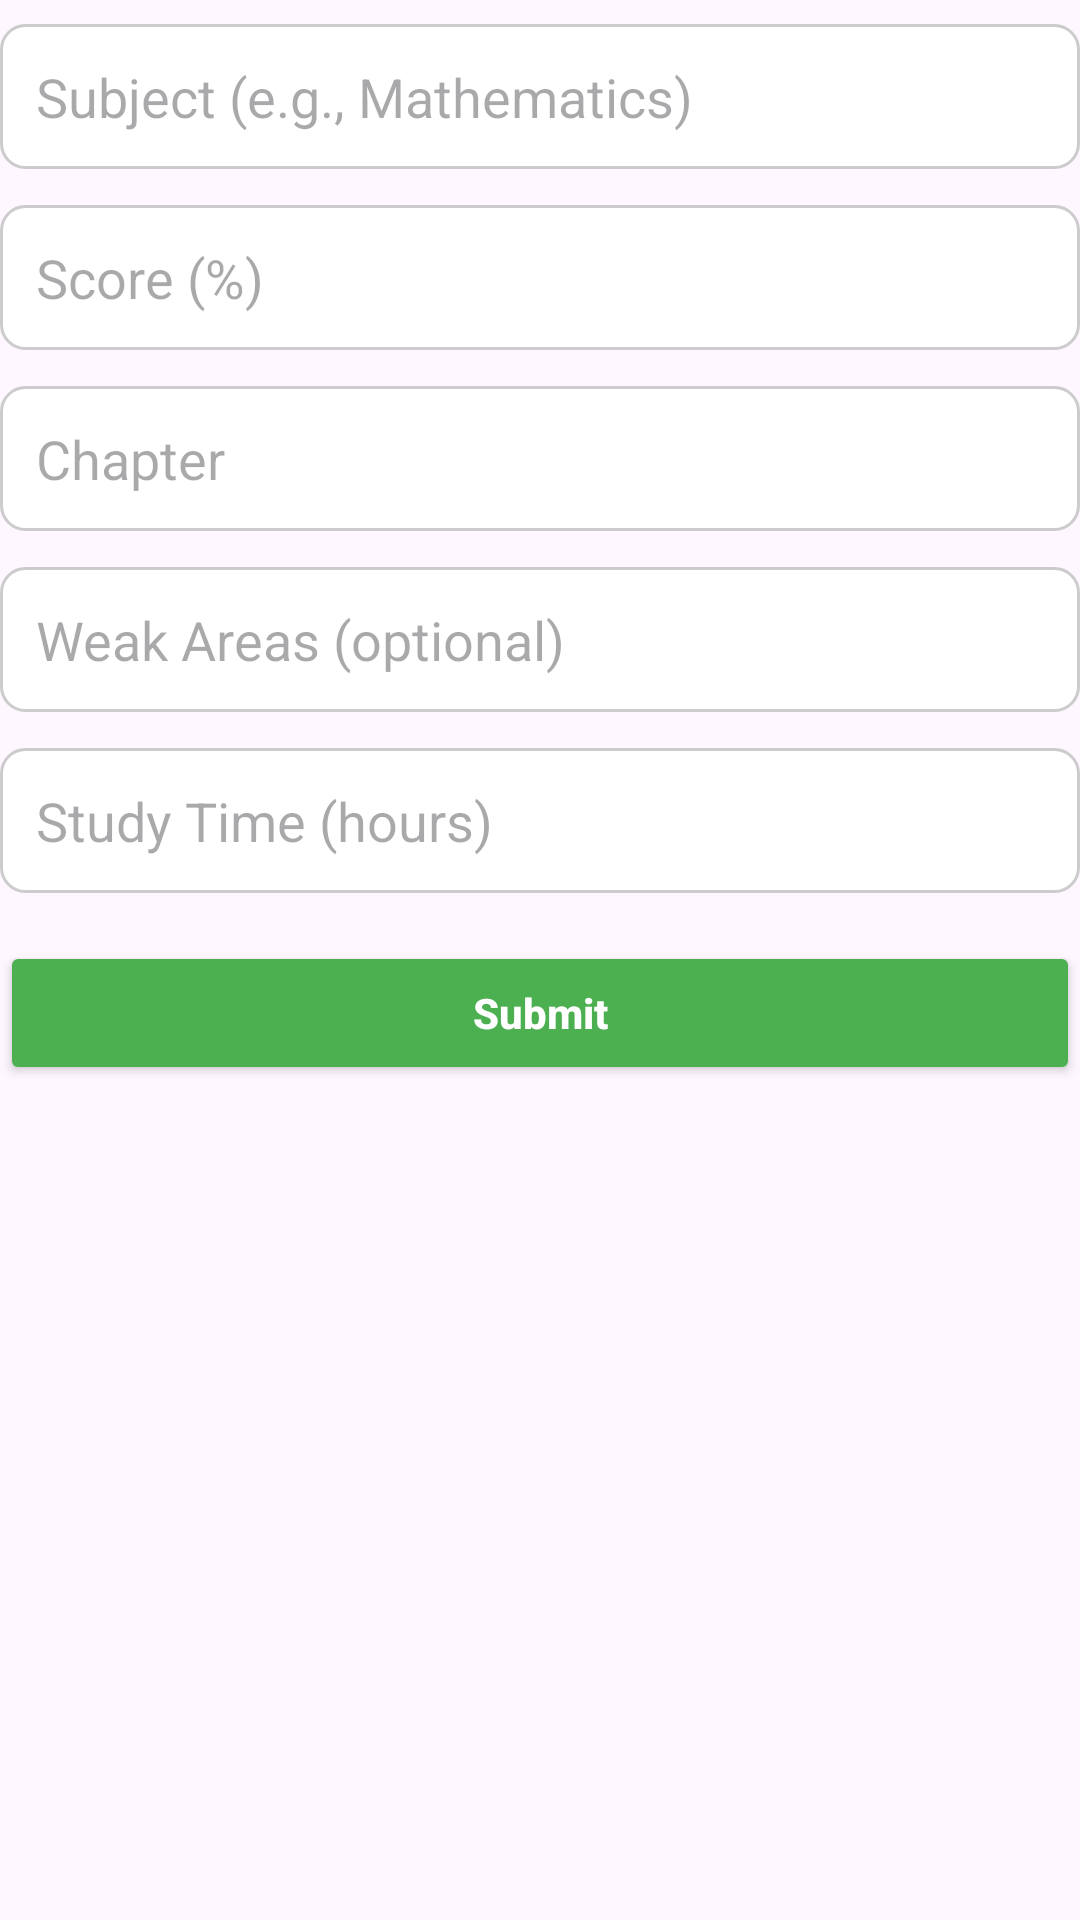

Produce the Android XML layout that renders to this screen, including the resource entries it uses.
<!-- AndroidManifest.xml: application theme Theme.Kotlin_250_Project -->
<!-- res/layout/form_add_exam.xml -->
<?xml version="1.0" encoding="utf-8"?>
<LinearLayout xmlns:android="http://schemas.android.com/apk/res/android"
    android:layout_width="match_parent"
    android:layout_height="wrap_content"
    android:orientation="vertical"
    android:paddingTop="8dp"
    android:paddingBottom="8dp">

    
    <EditText
        android:id="@+id/et_subject"
        android:layout_width="match_parent"
        android:layout_height="wrap_content"
        android:hint="Subject (e.g., Mathematics)"
        android:background="@drawable/input_background"
        android:padding="12dp"
        android:layout_marginBottom="12dp"
        android:inputType="text" />

    
    <EditText
        android:id="@+id/et_score"
        android:layout_width="match_parent"
        android:layout_height="wrap_content"
        android:hint="Score (%)"
        android:background="@drawable/input_background"
        android:padding="12dp"
        android:layout_marginBottom="12dp"
        android:inputType="numberDecimal" />

    
    <EditText
        android:id="@+id/chapter"
        android:layout_width="match_parent"
        android:layout_height="wrap_content"
        android:hint="Chapter"
        android:focusable="false"
        android:background="@drawable/input_background"
        android:padding="12dp"
        android:layout_marginBottom="12dp"
        android:inputType="date" />

    
    <EditText
        android:id="@+id/et_weak_areas"
        android:layout_width="match_parent"
        android:layout_height="wrap_content"
        android:hint="Weak Areas (optional)"
        android:background="@drawable/input_background"
        android:padding="12dp"
        android:layout_marginBottom="12dp"
        android:inputType="text" />

    
    <EditText
        android:id="@+id/et_study_time"
        android:layout_width="match_parent"
        android:layout_height="wrap_content"
        android:hint="Study Time (hours)"
        android:background="@drawable/input_background"
        android:padding="12dp"
        android:layout_marginBottom="16dp"
        android:inputType="numberDecimal" />

    
    <Button
        android:id="@+id/btn_submit_exam"
        android:layout_width="match_parent"
        android:layout_height="wrap_content"
        android:text="Submit"
        android:textAllCaps="false"
        android:backgroundTint="@color/green_primary"
        android:textColor="@android:color/white"
        android:padding="12dp"
        android:textStyle="bold" />
</LinearLayout>
<!-- resources referenced by this layout -->
<resources>
  <color name="green_primary">#4CAF50</color>
  <!-- drawable input_background (drawable) -->
  <shape xmlns:android="http://schemas.android.com/apk/res/android">
      <solid android:color="@android:color/white"/>
      <stroke android:color="#CCCCCC" android:width="1dp" />
      <corners android:radius="8dp"/>
  </shape>
  <style name="Theme.Kotlin_250_Project" parent="Base.Theme.Kotlin_250_Project" />
  <style name="Base.Theme.Kotlin_250_Project" parent="Theme.Material3.DayNight.NoActionBar">
          
          
      </style>
</resources>
